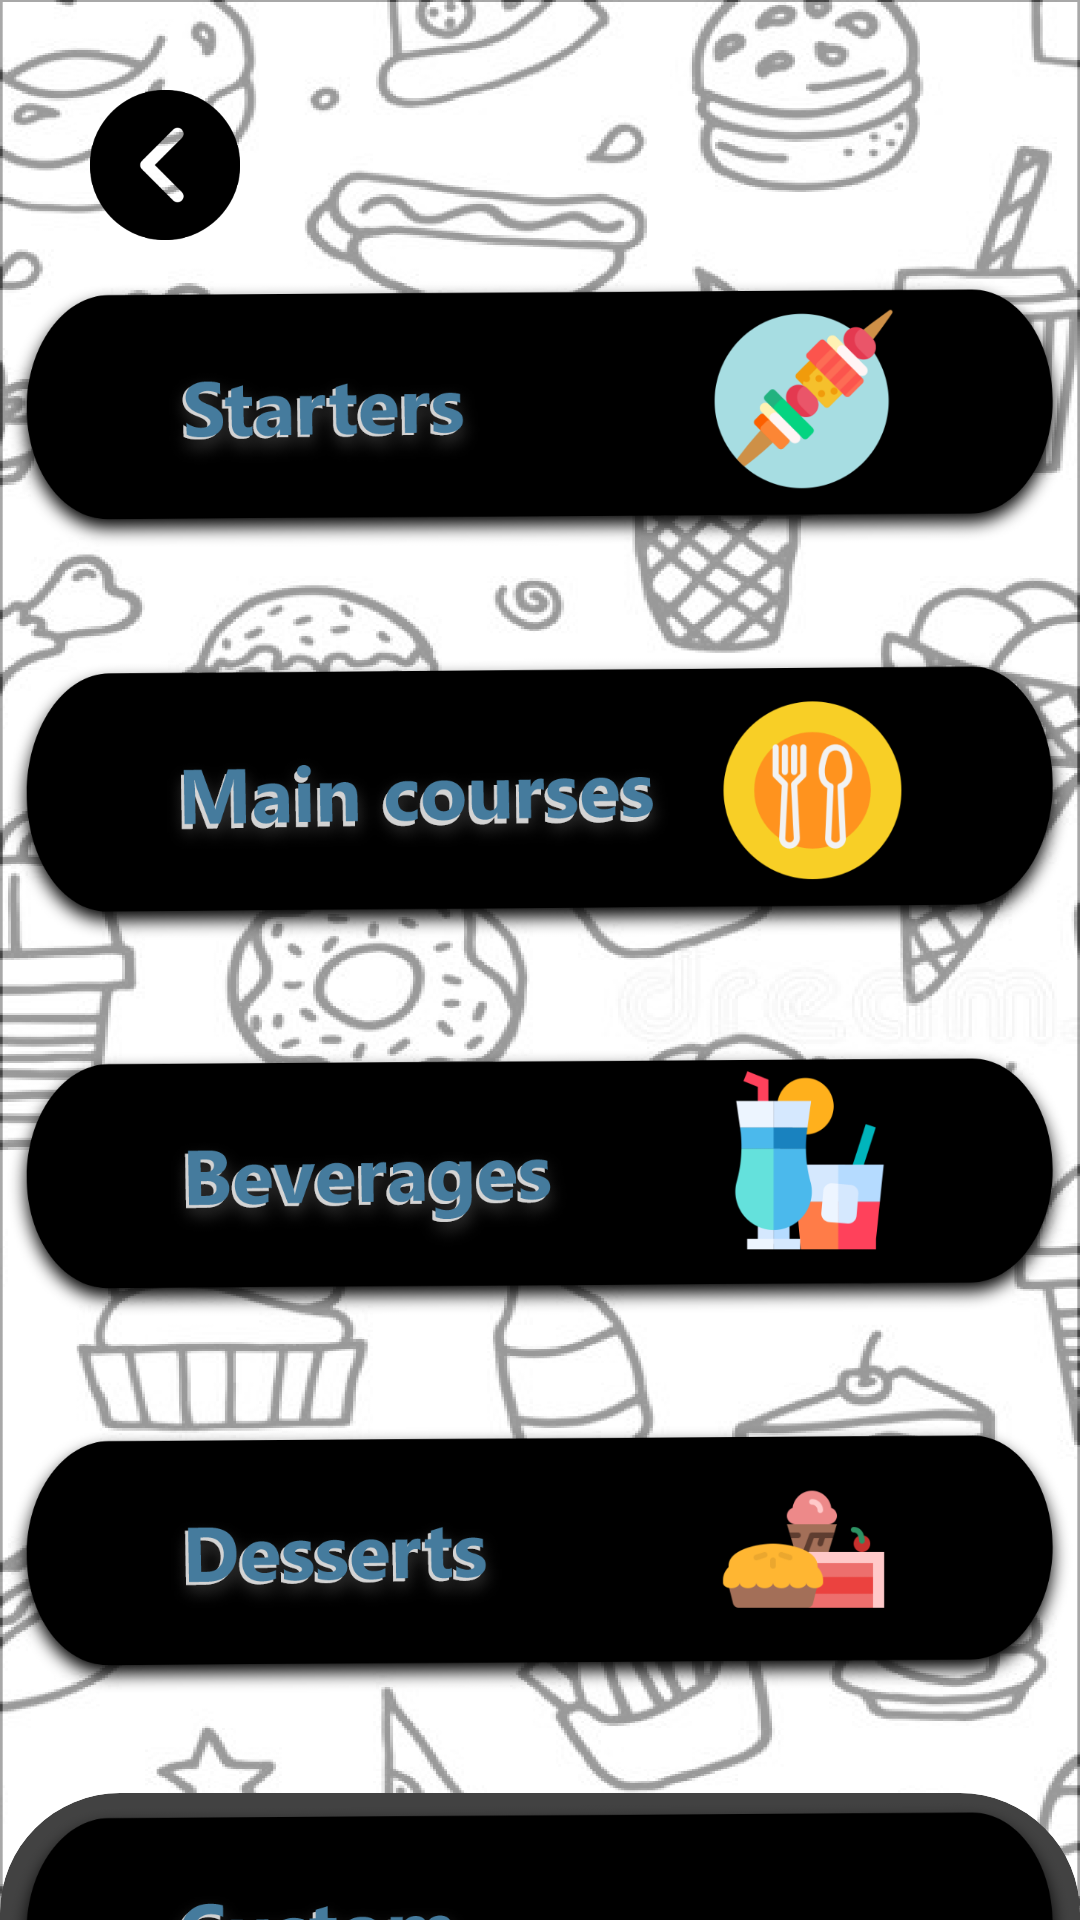

This screen was rendered from an Android layout file. Write that file and the resources it references.
<!-- AndroidManifest.xml: application theme Theme.Planner -->
<!-- res/layout/activity_food_menu.xml -->
<?xml version="1.0" encoding="utf-8"?>
<ScrollView xmlns:android="http://schemas.android.com/apk/res/android"
    xmlns:app="http://schemas.android.com/apk/res-auto"
    xmlns:tools="http://schemas.android.com/tools"
    android:layout_width="match_parent"
    android:layout_height="match_parent"
    android:background="@drawable/food_background"
    tools:context=".foodMenu">

    <LinearLayout
        android:layout_width="match_parent"
        android:layout_height="match_parent"
        android:orientation="vertical">


    <ImageButton
        android:layout_width="wrap_content"
        android:layout_height="wrap_content"
        android:src="@drawable/previous"
        android:background="@drawable/previous"
        android:layout_marginTop="30sp"
        android:layout_marginStart="30sp"
        android:id="@+id/previous_button_food"
        android:layout_marginLeft="30sp" />

    <RelativeLayout
        android:layout_width="match_parent"
        android:layout_height="wrap_content"
        android:gravity="center_horizontal">





        <ImageButton
            android:id="@+id/starters_"
            android:layout_width="wrap_content"
            android:layout_height="wrap_content"
            android:layout_marginTop="10sp"
            android:background="@drawable/path_13"
            android:src="@drawable/starters" />

        <ImageButton
            android:id="@+id/main_courses_"
            android:layout_width="wrap_content"
            android:layout_height="wrap_content"
            android:layout_below="@id/starters_"
            android:layout_marginTop="30sp"
            android:background="@drawable/path_13"
            android:src="@drawable/main_courses" />

        <ImageButton
            android:id="@+id/beverages"
            android:layout_width="wrap_content"
            android:layout_height="wrap_content"
            android:layout_below="@id/main_courses_"
            android:layout_marginTop="30sp"
            android:background="@drawable/path_13"
            android:src="@drawable/beverages" />

        <ImageButton
            android:id="@+id/desserts"
            android:layout_width="wrap_content"
            android:layout_height="wrap_content"
            android:layout_below="@id/beverages"
            android:layout_marginTop="30sp"
            android:background="@drawable/path_13"
            android:src="@drawable/desserts" />

        <androidx.cardview.widget.CardView
            android:id="@+id/custom_food"
            android:layout_width="wrap_content"
            android:layout_height="wrap_content"
            android:layout_below="@id/desserts"
            android:layout_marginTop="30sp"
            android:elevation="30sp"
            app:cardCornerRadius="40sp">

            <ImageView
                android:layout_width="wrap_content"
                android:layout_height="wrap_content"
                android:src="@drawable/path_10" />

            <LinearLayout
                android:layout_width="wrap_content"
                android:layout_height="wrap_content"
                android:orientation="horizontal">


                <ImageView
                    android:layout_width="wrap_content"
                    android:layout_height="wrap_content"
                    android:layout_marginStart="50sp"
                    android:layout_marginLeft="50sp"
                    android:layout_marginTop="20sp"
                    android:src="@drawable/titles" />

                <EditText
                    android:id="@+id/input_custom_food"
                    android:layout_width="150sp"
                    android:layout_height="wrap_content"
                    android:layout_marginStart="10sp"
                    android:layout_marginLeft="10sp"
                    android:layout_marginTop="20sp"
                    android:inputType="text" />

            </LinearLayout>


        </androidx.cardview.widget.CardView>

        <ImageButton
            android:id="@+id/done_food"
            android:layout_width="wrap_content"
            android:layout_height="wrap_content"
            android:layout_below="@id/custom_food"
            android:layout_marginTop="30sp"
            android:layout_marginBottom="50sp"
            android:background="@drawable/path_13"
            android:src="@drawable/all_set" />

    </RelativeLayout>

    </LinearLayout>


</ScrollView>
<!-- resources referenced by this layout -->
<resources>
  <!-- drawable all_set: png bitmap (drawable-xxxhdpi, 64450 bytes) -->
  <!-- drawable beverages: png bitmap (drawable-xxxhdpi, 77888 bytes) -->
  <!-- drawable desserts: png bitmap (drawable-xxxhdpi, 69428 bytes) -->
  <!-- drawable food_background: png bitmap (drawable-xxxhdpi, 622535 bytes) -->
  <!-- drawable main_courses: png bitmap (drawable-xxxhdpi, 96516 bytes) -->
  <!-- drawable path_10: png bitmap (drawable-xxxhdpi, 35665 bytes) -->
  <!-- drawable previous: png bitmap (drawable-xxxhdpi, 6992 bytes) -->
  <!-- drawable starters: png bitmap (drawable-xxxhdpi, 82921 bytes) -->
  <!-- drawable titles: png bitmap (drawable-xxxhdpi, 21224 bytes) -->
</resources>
